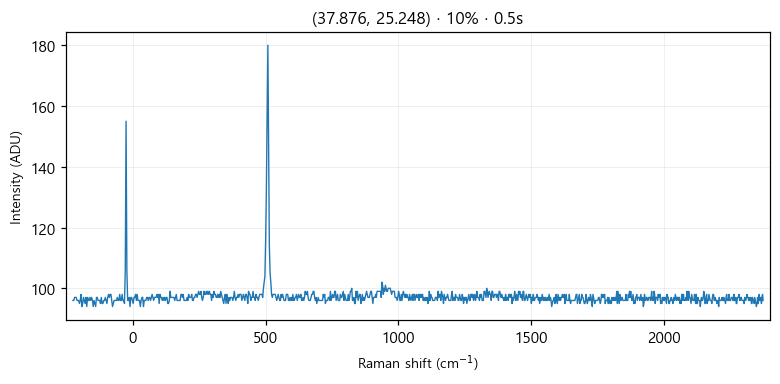

The file beside this chart, header and first rows:
# laser_power_pct, 10
# exposure_time, 0.5
# laser_nm, 532
# mode, single
pixel_index, raman_shift_cm-1, wavelength_nm, intensity
0, -224.9, 525.7, 96.0
1, -221.8, 525.8, 96.0
2, -218.8, 525.9, 97.0
3, -215.7, 526, 97.0
4, -212.6, 526.1, 97.0
5, -209.6, 526.2, 96.0
6, -206.5, 526.2, 96.0
7, -203.5, 526.3, 96.0
8, -200.4, 526.4, 95.0
9, -197.3, 526.5, 96.0
10, -194.3, 526.6, 98.0
11, -191.2, 526.7, 94.0
12, -188.2, 526.7, 95.0
13, -185.1, 526.8, 97.0
14, -182.1, 526.9, 96.0
15, -179, 527, 95.0
16, -176, 527.1, 97.0
17, -172.9, 527.2, 94.0
18, -169.9, 527.3, 97.0
19, -166.8, 527.3, 96.0
20, -163.8, 527.4, 96.0
21, -160.7, 527.5, 97.0
22, -157.7, 527.6, 96.0
23, -154.7, 527.7, 97.0
24, -151.6, 527.8, 96.0
25, -148.6, 527.8, 94.0
26, -145.5, 527.9, 96.0
27, -142.5, 528, 95.0
28, -139.5, 528.1, 94.0
29, -136.4, 528.2, 97.0
30, -133.4, 528.3, 97.0
31, -130.4, 528.4, 96.0
32, -127.3, 528.4, 96.0
33, -124.3, 528.5, 96.0
34, -121.3, 528.6, 95.0
35, -118.2, 528.7, 97.0
36, -115.2, 528.8, 95.0
37, -112.2, 528.9, 95.0
38, -109.2, 528.9, 96.0
39, -106.2, 529, 96.0
40, -103.1, 529.1, 97.0
41, -100.1, 529.2, 96.0
42, -97.09, 529.3, 95.0
43, -94.08, 529.4, 97.0
44, -91.06, 529.5, 98.0
45, -88.05, 529.5, 97.0
46, -85.03, 529.6, 98.0
47, -82.02, 529.7, 98.0
48, -79.01, 529.8, 96.0
49, -76, 529.9, 94.0
50, -72.99, 530, 95.0
51, -69.98, 530, 96.0
52, -66.97, 530.1, 96.0
53, -63.97, 530.2, 96.0
54, -60.96, 530.3, 96.0
55, -57.96, 530.4, 97.0
... 968 more rows
